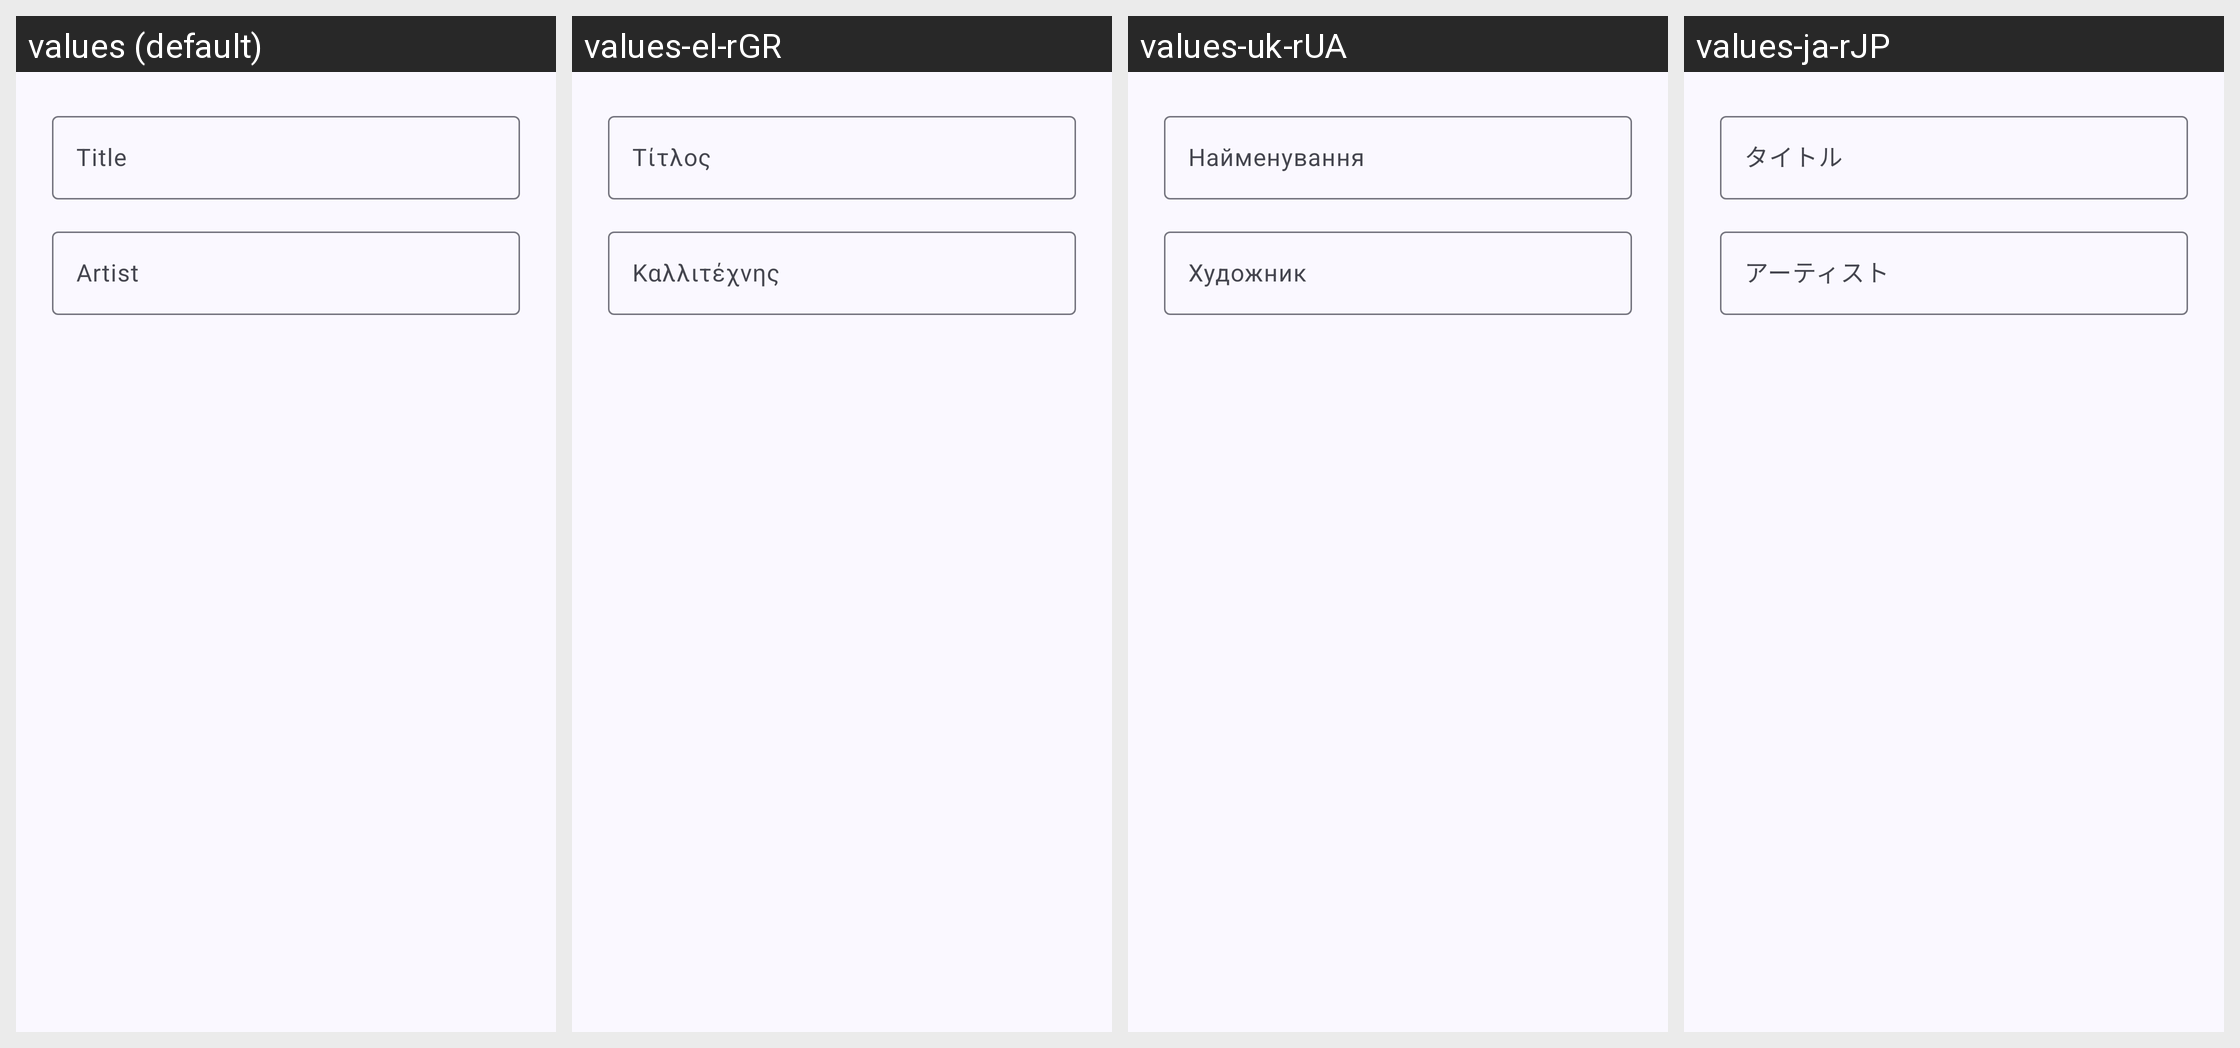

This grid shows one Android layout under several languages. Give, for every string resource on the screen, its name, the default text and each shown locale's text.
Android screen res/layout/dialog_song_search.xml rendered under 4 locales, left to right: values (default), values-el-rGR, values-uk-rUA, values-ja-rJP. Device: Nexus 5 (rendered at 1080×1920; each locale shown at half size, 540×960, under a caption strip naming it); theme Theme.Booming.FollowSystem.
Other locales in the repository, not shown: values-af-rZA, values-ar-rSA, values-ca-rES, values-cs-rCZ, values-da-rDK, values-de-rDE, values-en-rUS, values-es, values-es-rES, values-es-rUS, values-fi-rFI, values-fr-rFR, values-hi-rIN, values-it-rIT, values-iw-rIL, values-ko-rKR, values-nl-rNL, values-no-rNO, values-pl-rPL, values-pt-rBR, values-pt-rPT, values-ro-rRO, values-ru-rRU, values-sr-rSP, values-sv-rSE, values-tr-rTR, values-vi-rVN, values-zh-rCN, values-zh-rTW.
Strings drawn on this screen, with the default value and each locale's value (text and hints the layout hard-codes, and strings that could not be matched under every locale, appear in the picture but are not listed):

title
  values: Title
  values-el-rGR: Τίτλος
  values-uk-rUA: Найменування
  values-ja-rJP: タイトル

artist
  values: Artist
  values-el-rGR: Καλλιτέχνης
  values-uk-rUA: Художник
  values-ja-rJP: アーティスト
